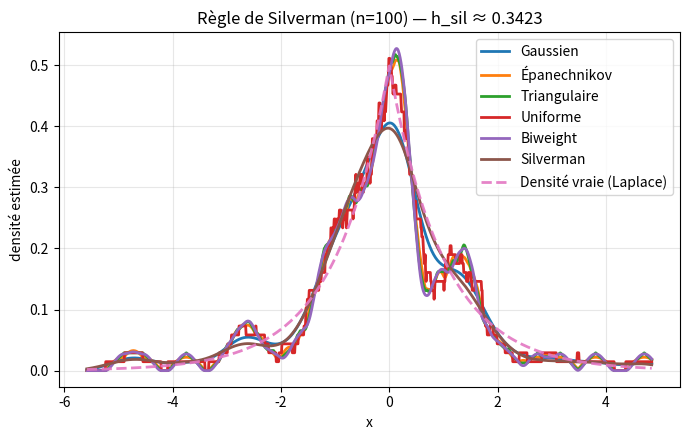
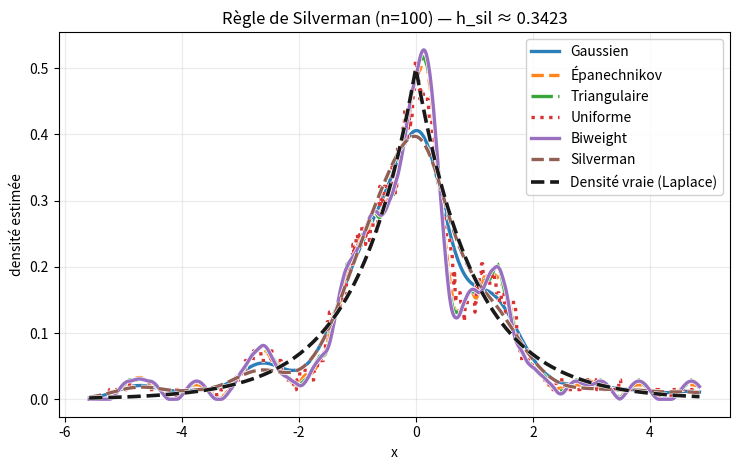

Python code for these plots, in order:

import numpy as np
import matplotlib.pyplot as plt

# Reproducibilité
rng = np.random.default_rng(7)

# --- Données : échantillon simulé (Laplace(0,1)) ---
n = 100
X = rng.laplace(loc=0.0, scale=1.0, size=n)

# --- Règle de Silverman ---
def iqr(x):
    q75, q25 = np.percentile(x, [75, 25])
    return q75 - q25

sigma_hat = np.std(X, ddof=1)
iqr_hat   = iqr(X)
h_sil     = 0.9 * min(sigma_hat, iqr_hat / 1.34) * (n ** (-1/5))

# --- Noyaux ---
def K_gauss(u):
    return (1.0 / np.sqrt(2.0 * np.pi)) * np.exp(-0.5 * u * u)

def K_uniform(u):
    return 0.5 * ((np.abs(u) <= 1).astype(float))

def K_tri(u):
    a = 1.0 - np.abs(u)
    a[a < 0] = 0.0
    return a

def K_epan(u):
    mask = (np.abs(u) <= 1)
    res = np.zeros_like(u, dtype=float)
    res[mask] = 0.75 * (1 - u[mask]**2)
    return res

def K_biweight(u):
    mask = (np.abs(u) <= 1)
    res = np.zeros_like(u, dtype=float)
    res[mask] = (15.0/16.0) * (1 - u[mask]**2)**2
    return res

def K_silverman(u):
    # Noyau de Silverman (ordre 4), oscillant
    return 0.5 * np.exp(-np.abs(u)/np.sqrt(2)) * np.sin(np.abs(u)/np.sqrt(2) + np.pi/4)

kernels = {
    "Gaussien": K_gauss,
    "Épanechnikov": K_epan,
    "Triangulaire": K_tri,
    "Uniforme": K_uniform,
    "Biweight": K_biweight,
    "Silverman": K_silverman,
}

# --- Estimateur à noyau ---
def kde(x_grid, data, h, K):
    u = (x_grid[:, None] - data[None, :]) / h
    return (K(u).sum(axis=1)) / (len(data) * h)

# Grille de tracé
x_min = np.quantile(X, 0.01) - 3*h_sil
x_max = np.quantile(X, 0.99) + 3*h_sil
x_grid = np.linspace(x_min, x_max, 1200)

# Estimations avec le même h_sil
estimates = {name: kde(x_grid, X, h_sil, K) for name, K in kernels.items()}

# Densité vraie Laplace(0,1) pour repère (optionnel)
def laplace_pdf(x, loc=0.0, scale=1.0):
    return 0.5/scale * np.exp(-np.abs(x-loc)/scale)
true_pdf = laplace_pdf(x_grid, 0.0, 1.0)

# Tracé (AUCUN histogramme)
fig, ax = plt.subplots(figsize=(7, 4.5))
for name, y in estimates.items():
    ax.plot(x_grid, y, label=name, linewidth=2)
ax.plot(x_grid, true_pdf, linestyle="--", linewidth=2, label="Densité vraie (Laplace)", alpha=0.9)

ax.set_xlabel("x")
ax.set_ylabel("densité estimée")
ax.set_title(f"Règle de Silverman (n={n}) — h_sil ≈ {h_sil:.4f}")
ax.legend(loc="best")
ax.grid(True, alpha=0.3)
fig.tight_layout()
fig.savefig("silverman_multi_kernels.png", dpi=160)

print("h_sil ≈", h_sil)


import matplotlib.patheffects as pe  # <-- pour le contour blanc (optionnel)

# --- palette + styles bien contrastés ---
colors = {
    "Gaussien":        "#1f77b4",  # bleu
    "Épanechnikov":    "#ff7f0e",  # orange
    "Triangulaire":    "#2ca02c",  # vert
    "Uniforme":        "#d62728",  # rouge
    "Biweight":        "#9467bd",  # violet
    "Silverman":       "#8c564b",  # marron
}
styles = {
    "Gaussien":        "-",
    "Épanechnikov":    "--",
    "Triangulaire":    "-.",
    "Uniforme":        ":",
    "Biweight":        "-",
    "Silverman":       "--",
}

# --- TRACÉ (remplace ton bloc fig, ax = plt.subplots(...) jusqu’au savefig) ---
fig, ax = plt.subplots(figsize=(7.5, 4.8))
ax.set_facecolor("white")

# lignes plus épaisses + léger contour blanc pour bien voir
effect = [pe.Stroke(linewidth=3.4, foreground="white"), pe.Normal()]

for k, y in estimates.items():
    ax.plot(
        x_grid, y,
        label=k,
        color=colors[k],
        linestyle=styles[k],
        linewidth=2.4,
        alpha=0.95,
        zorder=3,
        path_effects=effect,   # retire cette ligne si tu ne veux pas de contour
    )

# densité vraie en noir pointillé, au-dessus
ax.plot(
    x_grid, true_pdf,
    linestyle="--",
    linewidth=2.6,
    color="black",
    alpha=0.9,
    label="Densité vraie (Laplace)",
    zorder=4,
    path_effects=effect,       # idem : optionnel
)

ax.set_xlabel("x")
ax.set_ylabel("densité estimée")
ax.set_title(f"Règle de Silverman (n={n}) — h_sil ≈ {h_sil:.4f}")
ax.grid(True, alpha=0.25)
leg = ax.legend(loc="best", frameon=True, framealpha=0.9, ncol=1)
fig.tight_layout()
fig.savefig("silverman_multi_kernels.png", dpi=180)




